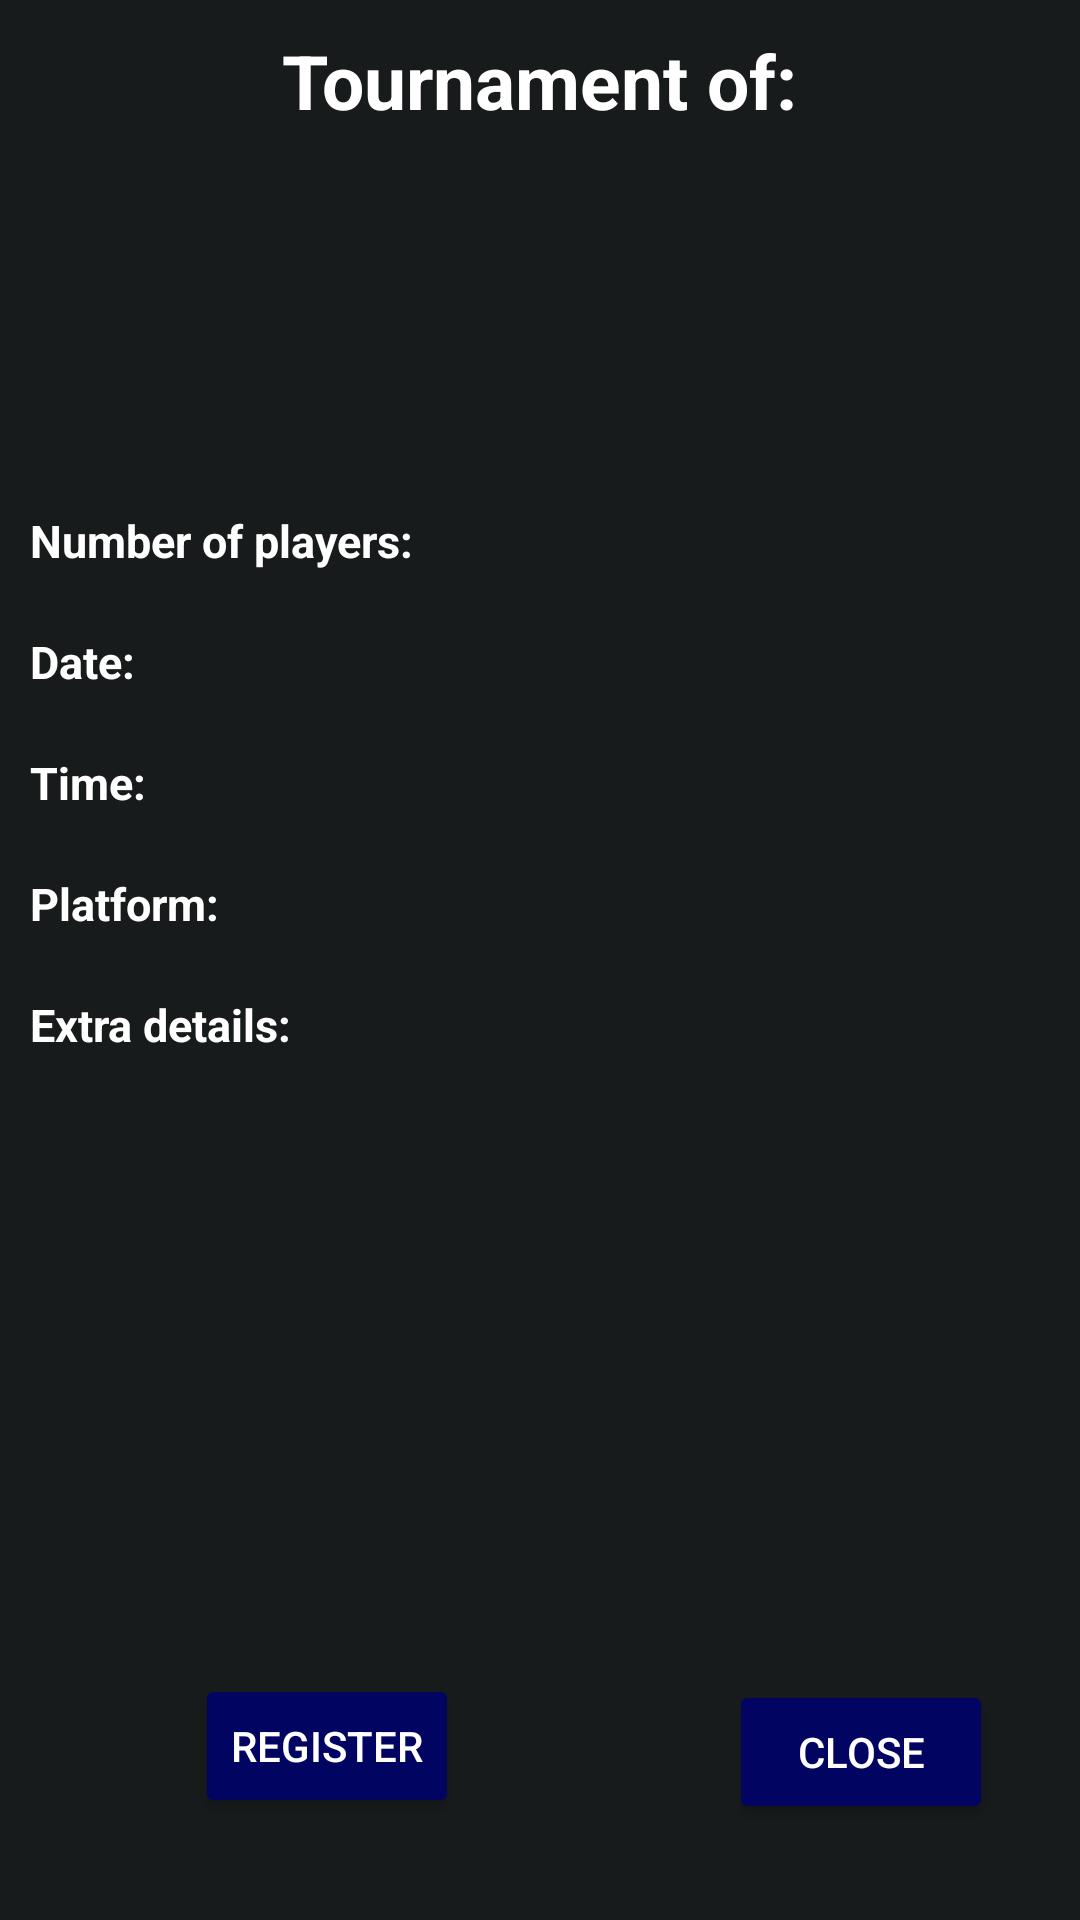

Write the Android layout XML for this screen, with the resource values it uses.
<!-- AndroidManifest.xml: application theme Theme.Geeks -->
<!-- res/layout/activity_tournament_details.xml -->
<?xml version="1.0" encoding="utf-8"?>
<RelativeLayout
    xmlns:android="http://schemas.android.com/apk/res/android"
    xmlns:app="http://schemas.android.com/apk/res-auto"
    xmlns:tools="http://schemas.android.com/tools"
    android:layout_width="match_parent"
    android:layout_height="match_parent"
    android:background="#181b1b"
    tools:context=".models.NewTournamentActivity">

    <TextView
        android:id="@+id/tvTimeRemaining"
        android:layout_width="wrap_content"
        android:layout_height="wrap_content"
        android:layout_alignEnd="@id/ivGameImage"
        android:layout_marginTop="10dp"
        android:layout_marginEnd="20dp"
        android:textColor="@color/white"
        android:textSize="22sp"
        tools:text="xx:xx" />

    <Button
        android:id="@+id/btClose"
        android:layout_width="wrap_content"
        android:layout_height="wrap_content"
        android:layout_alignParentEnd="true"
        android:layout_alignParentBottom="true"
        android:layout_marginEnd="29dp"
        android:layout_marginBottom="32dp"
        android:textColor="@color/white"
        android:backgroundTint="#020461"
        android:text="Close" />

    <Button
        android:id="@+id/btRegister"
        android:layout_width="wrap_content"
        android:layout_height="wrap_content"
        android:layout_alignParentStart="true"
        android:layout_alignParentBottom="true"
        android:layout_marginStart="65dp"
        android:layout_marginBottom="34dp"
        android:textColor="@color/white"
        android:backgroundTint="#020461"
        android:text="Register" />

    <ImageView
        android:id="@+id/ivGameImage"
        android:layout_width="match_parent"
        android:layout_height="150dp"
        tools:srcCompat="@tools:sample/avatars" />

    <TextView
        android:id="@+id/tvTournament"
        android:layout_width="wrap_content"
        android:layout_height="wrap_content"
        android:layout_alignTop="@id/ivGameImage"
        android:layout_centerHorizontal="true"
        android:layout_marginTop="10dp"
        android:textSize="25sp"
        android:textStyle="bold"
        android:textColor="@color/white"
        android:text="Tournament of:"/>

    <TextView
        android:id="@+id/tvGameName"
        android:layout_width="wrap_content"
        android:layout_height="wrap_content"
        android:layout_alignBottom="@id/ivGameImage"
        android:layout_marginStart="10dp"
        android:layout_marginBottom="20dp"
        android:textSize="25sp"
        android:textStyle="bold"
        android:textColor="@color/white"
        tools:text="Game Name" />

    <TextView
        android:id="@+id/tvNOP"
        android:layout_width="wrap_content"
        android:layout_height="wrap_content"
        android:layout_below="@id/ivGameImage"
        android:layout_marginTop="20dp"
        android:layout_marginStart="10dp"
        android:textSize="15sp"
        android:textStyle="bold"
        android:textColor="@color/white"
        android:text="Number of players:" />

    <TextView
        android:id="@+id/tvPlayersNumber"
        android:layout_width="wrap_content"
        android:layout_height="wrap_content"
        android:layout_below="@id/ivGameImage"
        android:layout_marginTop="20dp"
        android:layout_marginStart="10dp"
        android:layout_toEndOf="@id/tvNOP"
        android:textSize="15sp"
        android:textStyle="bold"
        android:textColor="@color/white"
        tools:text="999" />

    <TextView
        android:id="@+id/tvD"
        android:layout_width="wrap_content"
        android:layout_height="wrap_content"
        android:layout_below="@id/tvNOP"
        android:layout_marginTop="20dp"
        android:layout_marginStart="10dp"
        android:textSize="15sp"
        android:textStyle="bold"
        android:textColor="@color/white"
        android:text="Date:" />

    <TextView
        android:id="@+id/tvDate"
        android:layout_width="wrap_content"
        android:layout_height="wrap_content"
        android:layout_below="@id/tvNOP"
        android:layout_marginTop="20dp"
        android:layout_marginStart="10dp"
        android:layout_toEndOf="@id/tvD"
        android:textSize="15sp"
        android:textStyle="bold"
        android:textColor="@color/white"
        tools:text="mm/dd/aa" />

    <TextView
        android:id="@+id/tvT"
        android:layout_width="wrap_content"
        android:layout_height="wrap_content"
        android:layout_below="@id/tvD"
        android:layout_marginTop="20dp"
        android:layout_marginStart="10dp"
        android:textSize="15sp"
        android:textStyle="bold"
        android:textColor="@color/white"
        android:text="Time:" />

    <TextView
        android:id="@+id/tvTime"
        android:layout_width="wrap_content"
        android:layout_height="wrap_content"
        android:layout_below="@id/tvD"
        android:layout_marginTop="20dp"
        android:layout_marginStart="10dp"
        android:layout_toEndOf="@id/tvT"
        android:textSize="15sp"
        android:textStyle="bold"
        android:textColor="@color/white"
        tools:text="xx:xx" />

    <TextView
        android:id="@+id/tvTimeZone"
        android:layout_width="wrap_content"
        android:layout_height="wrap_content"
        android:layout_below="@id/tvD"
        android:layout_marginTop="20dp"
        android:layout_marginStart="5dp"
        android:layout_toEndOf="@id/tvTime"
        android:textSize="15sp"
        android:textStyle="bold"
        android:textColor="@color/white"
        tools:text="CDT" />

    <TextView
        android:id="@+id/tvP"
        android:layout_width="wrap_content"
        android:layout_height="wrap_content"
        android:layout_below="@id/tvT"
        android:layout_marginTop="20dp"
        android:layout_marginStart="10dp"
        android:textSize="15sp"
        android:textStyle="bold"
        android:textColor="@color/white"
        android:text="Platform:" />

    <TextView
        android:id="@+id/tvPlatform"
        android:layout_width="wrap_content"
        android:layout_height="wrap_content"
        android:layout_below="@id/tvT"
        android:layout_marginTop="20dp"
        android:layout_marginStart="10dp"
        android:layout_toEndOf="@id/tvP"
        android:textSize="15sp"
        android:textStyle="bold"
        android:textColor="@color/white"
        tools:text="Xbox" />

    <TextView
        android:id="@+id/tvE"
        android:layout_width="wrap_content"
        android:layout_height="wrap_content"
        android:layout_below="@id/tvP"
        android:layout_marginTop="20dp"
        android:layout_marginStart="10dp"
        android:textSize="15sp"
        android:textStyle="bold"
        android:textColor="@color/white"
        android:text="Extra details:" />

    <TextView
        android:id="@+id/tvExtraD"
        android:layout_width="wrap_content"
        android:layout_height="wrap_content"
        android:layout_below="@id/tvP"
        android:layout_marginTop="20dp"
        android:layout_marginStart="10dp"
        android:layout_toEndOf="@id/tvE"
        android:textSize="15sp"
        android:textStyle="bold"
        android:textColor="@color/white"
        tools:text="No more details" />
</RelativeLayout>
<!-- resources referenced by this layout -->
<resources>
  <style name="Theme.Geeks" parent="Theme.MaterialComponents.DayNight.NoActionBar">
          <item name="colorControlNormal">#0f70b4</item>
          <item name="colorControlActivated">#4A84AC</item>
          <item name="colorControlHighlight">#1F71AA</item>
          
          <item name="colorPrimary">#0F70B4</item>
          <item name="colorPrimaryVariant">#4A84AC</item>
          <item name="colorOnPrimary">#1F71AA</item>
          
          <item name="colorSecondary">@color/teal_200</item>
          <item name="colorSecondaryVariant">@color/teal_700</item>
          <item name="colorOnSecondary">@color/black</item>
          
          <item name="android:statusBarColor" tools:targetApi="l">?attr/colorPrimaryVariant</item>
          
      </style>
  <!-- not gathered from this repository: default colours our renderer supplied (Android Studio template values) -->
  <color name="teal_200">#FF03DAC5</color>
  <color name="teal_700">#FF018786</color>
  <color name="black">#FF000000</color>
  <color name="white">#FFFFFFFF</color>
</resources>
